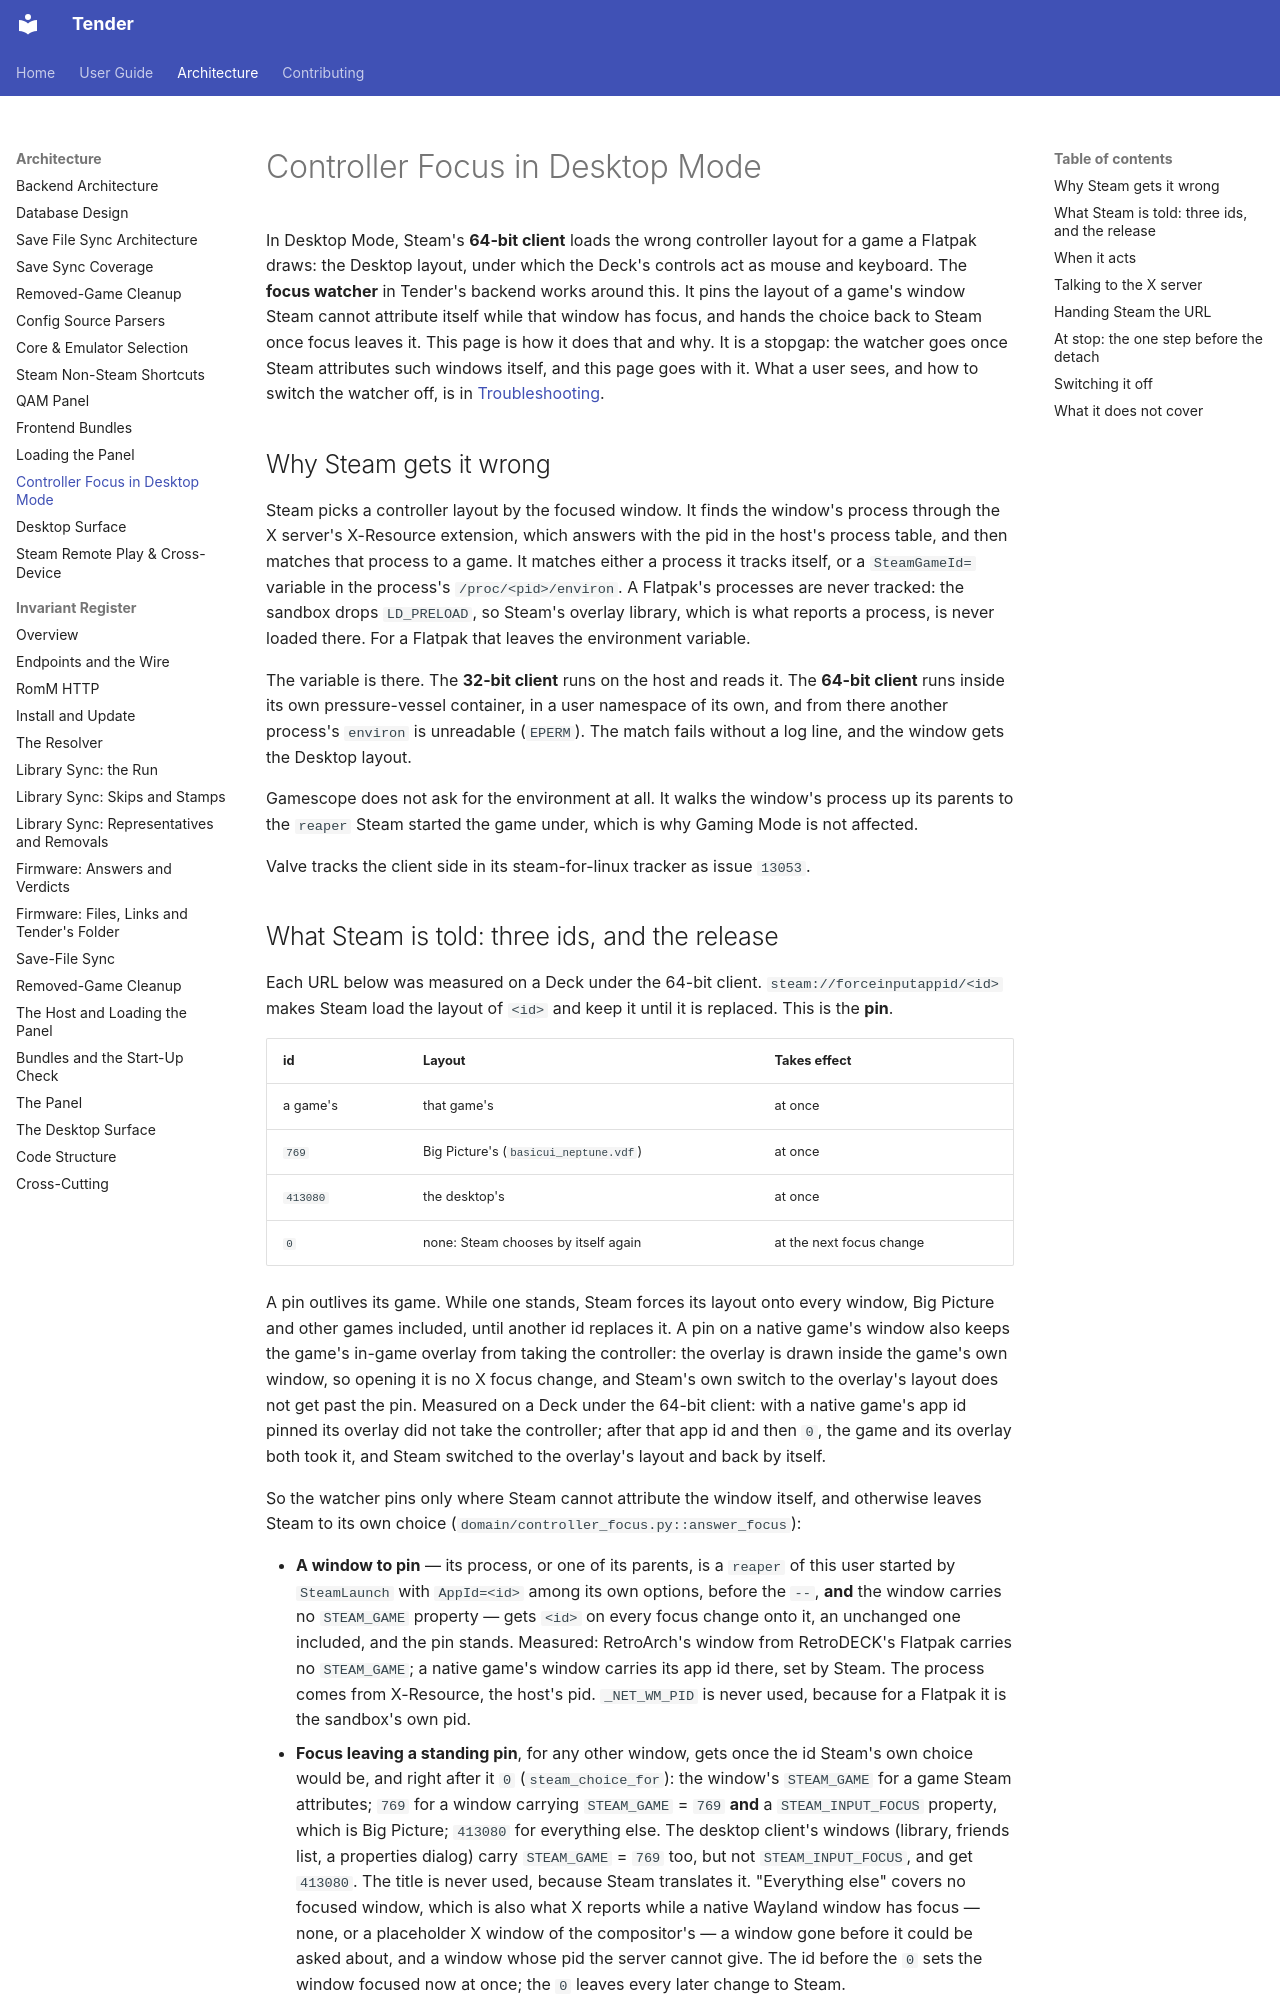

repository: danielcopper/romm-tender · page: architecture/controller-focus/index.html · generator: mkdocs

# Controller Focus in Desktop Mode

In Desktop Mode, Steam's **64-bit client** loads the wrong controller layout for a game a Flatpak draws: the Desktop
layout, under which the Deck's controls act as mouse and keyboard. The **focus watcher** in Tender's backend works
around this. It pins the layout of a game's window Steam cannot attribute itself while that window has focus, and hands
the choice back to Steam once focus leaves it. This page is how it does that and why. It is a stopgap: the watcher goes
once Steam attributes such windows itself, and this page goes with it. What a user sees, and how to switch the watcher
off, is in
[Troubleshooting](../user-guide/troubleshooting.md#the-controller-acts-as-mouse-and-keyboard-in-a-game-in-desktop-mode).

## Why Steam gets it wrong

Steam picks a controller layout by the focused window. It finds the window's process through the X server's X-Resource
extension, which answers with the pid in the host's process table, and then matches that process to a game. It matches
either a process it tracks itself, or a `SteamGameId=` variable in the process's `/proc/<pid>/environ`. A Flatpak's
processes are never tracked: the sandbox drops `LD_PRELOAD`, so Steam's overlay library, which is what reports a
process, is never loaded there. For a Flatpak that leaves the environment variable.

The variable is there. The **32-bit client** runs on the host and reads it. The **64-bit client** runs inside its own
pressure-vessel container, in a user namespace of its own, and from there another process's `environ` is unreadable
(`EPERM`). The match fails without a log line, and the window gets the Desktop layout.

Gamescope does not ask for the environment at all. It walks the window's process up its parents to the `reaper` Steam
started the game under, which is why Gaming Mode is not affected.

Valve tracks the client side in its steam-for-linux tracker as issue `13053`.
